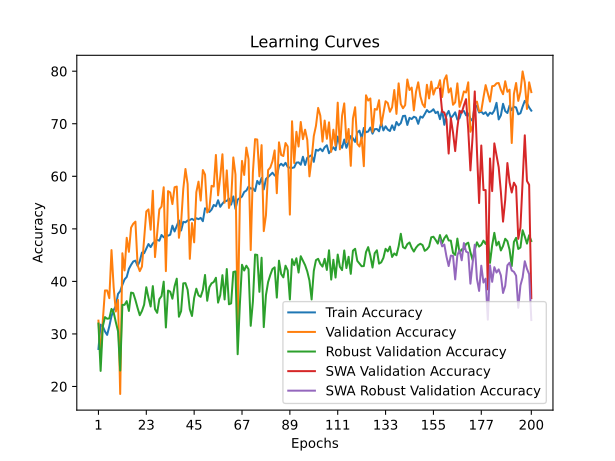

The file beside this chart, header and first rows:
time; train_accuracy; train_loss; valid_accuracy; valid_loss; valid_accuracy_robust; valid_accuracy_swa; valid_accuracy_robust_swa
121,3730; 27,1390; 0,6420; 32,5317; 0,5491; 31,9675; 32,5317; 31,9675
233,9783; 31,7680; 0,6322; 25,9185; 0,5610; 22,9601; 25,9185; 22,9601
331,3547; 31,4338; 0,6316; 32,5317; 0,5120; 31,4377; 32,5317; 31,4377
441,8680; 30,4646; 0,6314; 38,2766; 0,4840; 33,2038; 38,2766; 33,2038
550,2736; 29,8128; 0,6296; 38,2766; 0,4681; 32,8859; 38,2766; 32,8859
648,8009; 31,4505; 0,6348; 36,8069; 0,4714; 32,9566; 36,8069; 32,9566
748,3127; 33,3890; 0,6234; 45,9586; 0,4293; 34,7580; 45,9586; 34,7580
857,1556; 34,5588; 0,6200; 38,8778; 0,4297; 34,0869; 38,8778; 34,0869
962,8094; 35,3108; 0,6145; 34,2685; 0,4643; 32,2148; 34,2685; 32,2148
1069,5911; 37,6170; 0,6062; 36,4729; 0,4453; 30,5193; 36,4729; 30,5193
1169,7579; 38,1350; 0,6068; 18,5705; 0,6308; 23,0307; 18,5705; 23,0307
1280,7403; 39,3382; 0,6022; 45,3574; 0,3955; 35,5351; 45,3574; 35,5351
1385,0669; 40,3743; 0,6010; 42,0842; 0,3926; 35,5351; 42,0842; 35,5351
1489,9773; 40,8422; 0,5976; 48,2966; 0,3971; 36,2416; 48,2966; 36,2416
1608,7302; 42,3797; 0,5977; 45,6246; 0,3925; 34,3695; 45,6246; 34,3695
1713,6692; 43,1484; 0,5873; 50,2338; 0,3608; 37,8665; 50,2338; 37,8665
1821,6706; 43,7834; 0,5878; 50,9686; 0,3676; 37,7605; 50,9686; 37,7605
1928,2430; 43,9505; 0,5873; 51,3694; 0,3677; 36,4535; 51,3694; 36,4535
2026,3627; 42,9646; 0,5916; 43,0862; 0,3945; 34,9347; 43,0862; 34,9347
2133,7011; 43,8503; 0,5878; 41,9506; 0,3921; 33,5570; 41,9506; 33,5570
2243,7064; 45,4880; 0,5851; 42,8190; 0,3831; 34,3695; 42,8190; 34,3695
2346,7852; 45,3543; 0,5895; 48,1630; 0,3812; 35,5705; 48,1630; 35,5705
2447,7537; 46,2066; 0,5839; 53,3066; 0,3774; 38,8909; 53,3066; 38,8909
2555,1802; 47,1090; 0,5834; 53,7074; 0,3468; 36,8774; 53,7074; 36,8774
2662,5660; 46,5241; 0,5811; 49,8330; 0,3545; 35,2172; 49,8330; 35,2172
2768,7530; 47,2259; 0,5794; 57,2478; 0,3517; 39,1028; 57,2478; 39,1028
2877,6596; 47,5936; 0,5786; 44,6226; 0,3818; 34,7227; 44,6226; 34,7227
2979,5814; 47,9111; 0,5767; 49,0982; 0,3773; 34,0162; 49,0982; 34,0162
3087,5599; 47,7440; 0,5763; 53,7074; 0,3482; 36,6302; 53,7074; 36,6302
3199,9797; 48,8302; 0,5760; 54,2418; 0,3303; 37,1953; 54,2418; 37,1953
3300,7116; 48,3957; 0,5760; 57,9158; 0,3314; 39,9505; 57,9158; 39,9505
3399,4430; 48,8135; 0,5729; 41,9506; 0,4247; 31,2257; 41,9506; 31,2257
3508,4890; 48,6965; 0,5735; 57,1810; 0,3321; 38,2550; 57,1810; 38,2550
3606,7891; 48,8803; 0,5751; 56,9138; 0,3138; 38,0431; 56,9138; 38,0431
3708,5238; 50,6016; 0,5644; 54,7094; 0,3395; 36,7008; 54,7094; 36,7008
3825,2071; 49,4987; 0,5706; 57,9158; 0,3394; 39,0675; 57,9158; 39,0675
3925,3291; 50,5348; 0,5661; 58,0494; 0,3215; 40,5157; 58,0494; 40,5157
4029,9246; 51,6043; 0,5669; 48,2966; 0,3503; 33,2745; 48,2966; 33,2745
4145,8870; 49,6825; 0,5707; 51,1690; 0,3448; 34,3342; 51,1690; 34,3342
4243,8929; 51,3369; 0,5618; 57,5818; 0,3137; 39,6326; 57,5818; 39,6326
4344,0693; 51,2366; 0,5642; 61,3894; 0,3394; 39,6680; 61,3894; 39,6680
4444,8273; 51,5876; 0,5652; 58,5170; 0,3047; 38,3963; 58,5170; 38,3963
4536,5810; 51,6878; 0,5646; 44,2886; 0,3687; 34,6874; 44,2886; 34,6874
4636,5622; 51,9051; 0,5643; 51,1022; 0,3478; 33,4158; 51,1022; 33,4158
4739,1115; 51,6377; 0,5642; 47,4282; 0,3722; 36,8421; 47,4282; 36,8421
4830,3380; 52,0221; 0,5643; 56,9806; 0,3269; 38,6083; 56,9806; 38,6083
4933,1767; 51,8382; 0,5668; 58,9846; 0,3205; 37,3366; 58,9846; 37,3366
5036,9326; 52,0889; 0,5650; 55,3774; 0,3231; 37,0540; 55,3774; 37,0540
5137,5717; 51,4539; 0,5635; 61,1890; 0,3158; 38,3610; 61,1890; 38,3610
5239,2672; 53,9104; 0,5595; 60,3206; 0,3060; 41,2222; 60,3206; 41,2222
5340,5980; 53,7266; 0,5617; 53,1062; 0,3218; 36,3123; 53,1062; 36,3123
5443,8035; 53,2086; 0,5609; 53,8410; 0,3190; 38,8909; 53,8410; 38,8909
5539,8017; 53,6598; 0,5581; 58,1830; 0,3230; 39,6326; 58,1830; 39,6326
5633,2369; 54,5455; 0,5522; 58,0494; 0,2916; 39,8799; 58,0494; 39,8799
5732,5244; 54,2948; 0,5553; 64,0615; 0,3213; 40,6923; 64,0615; 40,6923
5825,8816; 55,4479; 0,5555; 56,3794; 0,3260; 35,9590; 56,3794; 35,9590
5918,7249; 54,1945; 0,5582; 59,9198; 0,3149; 37,4073; 59,9198; 37,4073
6016,4313; 54,7961; 0,5573; 64,1951; 0,2799; 41,1869; 64,1951; 41,1869
6108,3903; 55,2640; 0,5529; 54,9766; 0,3039; 36,5595; 54,9766; 36,5595
6202,3575; 55,3142; 0,5561; 61,1222; 0,2902; 42,3525; 61,1222; 42,3525
... 140 more rows
